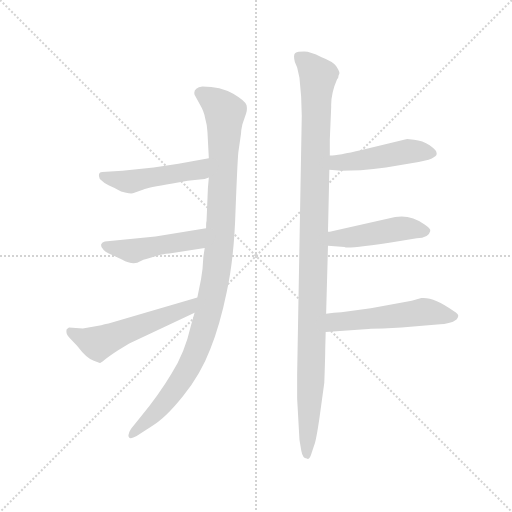
t = 0.00 s
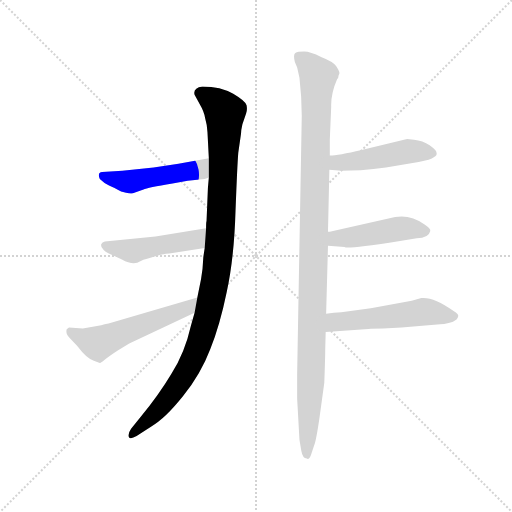
t = 1.35 s
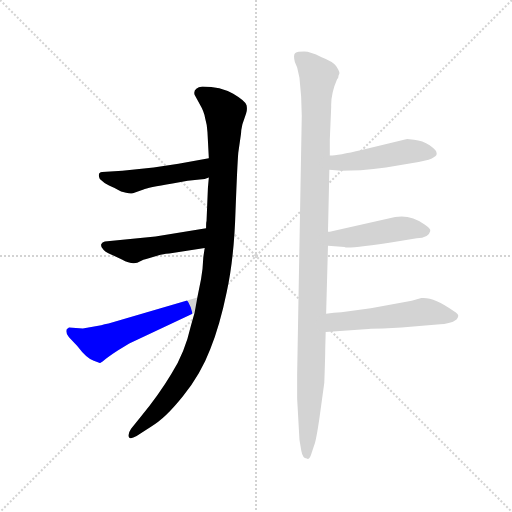
t = 2.70 s
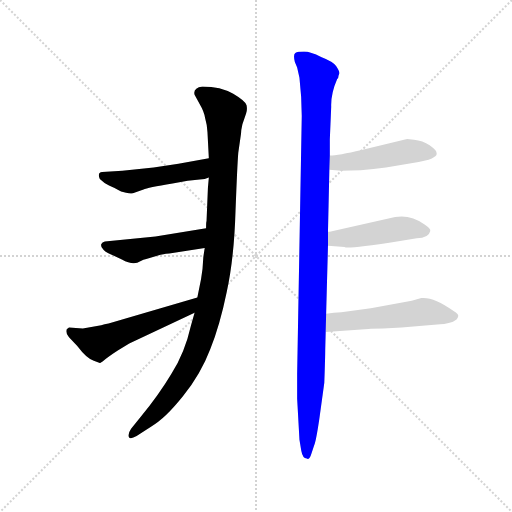
t = 4.05 s
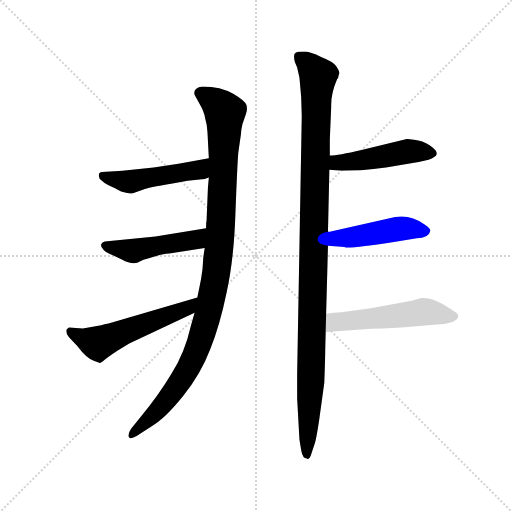
t = 5.39 s
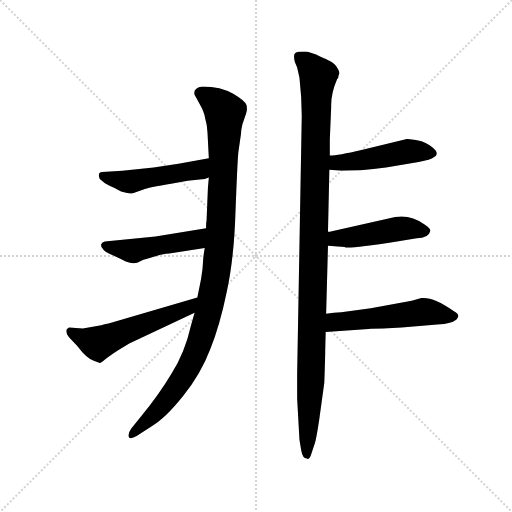
t = 6.74 s

The animated SVG that drew these frames (rendered in a browser with its animation timeline set to each time). Animation: 8 CSS @keyframes rules; one cycle of 6.74 s.

<svg version="1.1" viewBox="0 0 1024 1024" xmlns="http://www.w3.org/2000/svg">
  <g stroke="lightgray" stroke-dasharray="1,1" stroke-width="1" transform="scale(4, 4)">
    <line x1="0" y1="0" x2="256" y2="256"></line>
    <line x1="256" y1="0" x2="0" y2="256"></line>
    <line x1="128" y1="0" x2="128" y2="256"></line>
    <line x1="0" y1="128" x2="256" y2="128"></line>
  </g>
  <g transform="scale(0.92, -0.92) translate(60, -850)">
    <style type="text/css">
      
        @keyframes keyframes0 {
          from {
            stroke: blue;
            stroke-dashoffset: 1082;
            stroke-width: 128;
          }
          78% {
            animation-timing-function: step-end;
            stroke: blue;
            stroke-dashoffset: 0;
            stroke-width: 128;
          }
          to {
            stroke: black;
            stroke-width: 1024;
          }
        }
        #make-me-a-hanzi-animation-0 {
          animation: keyframes0 1.1305338541666667s both;
          animation-delay: 0s;
          animation-timing-function: linear;
        }
      
        @keyframes keyframes1 {
          from {
            stroke: blue;
            stroke-dashoffset: 487;
            stroke-width: 128;
          }
          61% {
            animation-timing-function: step-end;
            stroke: blue;
            stroke-dashoffset: 0;
            stroke-width: 128;
          }
          to {
            stroke: black;
            stroke-width: 1024;
          }
        }
        #make-me-a-hanzi-animation-1 {
          animation: keyframes1 0.6463216145833334s both;
          animation-delay: 1.1305338541666667s;
          animation-timing-function: linear;
        }
      
        @keyframes keyframes2 {
          from {
            stroke: blue;
            stroke-dashoffset: 480;
            stroke-width: 128;
          }
          61% {
            animation-timing-function: step-end;
            stroke: blue;
            stroke-dashoffset: 0;
            stroke-width: 128;
          }
          to {
            stroke: black;
            stroke-width: 1024;
          }
        }
        #make-me-a-hanzi-animation-2 {
          animation: keyframes2 0.640625s both;
          animation-delay: 1.77685546875s;
          animation-timing-function: linear;
        }
      
        @keyframes keyframes3 {
          from {
            stroke: blue;
            stroke-dashoffset: 554;
            stroke-width: 128;
          }
          64% {
            animation-timing-function: step-end;
            stroke: blue;
            stroke-dashoffset: 0;
            stroke-width: 128;
          }
          to {
            stroke: black;
            stroke-width: 1024;
          }
        }
        #make-me-a-hanzi-animation-3 {
          animation: keyframes3 0.7008463541666666s both;
          animation-delay: 2.41748046875s;
          animation-timing-function: linear;
        }
      
        @keyframes keyframes4 {
          from {
            stroke: blue;
            stroke-dashoffset: 1141;
            stroke-width: 128;
          }
          79% {
            animation-timing-function: step-end;
            stroke: blue;
            stroke-dashoffset: 0;
            stroke-width: 128;
          }
          to {
            stroke: black;
            stroke-width: 1024;
          }
        }
        #make-me-a-hanzi-animation-4 {
          animation: keyframes4 1.1785481770833333s both;
          animation-delay: 3.1183268229166665s;
          animation-timing-function: linear;
        }
      
        @keyframes keyframes5 {
          from {
            stroke: blue;
            stroke-dashoffset: 478;
            stroke-width: 128;
          }
          61% {
            animation-timing-function: step-end;
            stroke: blue;
            stroke-dashoffset: 0;
            stroke-width: 128;
          }
          to {
            stroke: black;
            stroke-width: 1024;
          }
        }
        #make-me-a-hanzi-animation-5 {
          animation: keyframes5 0.6389973958333334s both;
          animation-delay: 4.296875s;
          animation-timing-function: linear;
        }
      
        @keyframes keyframes6 {
          from {
            stroke: blue;
            stroke-dashoffset: 465;
            stroke-width: 128;
          }
          60% {
            animation-timing-function: step-end;
            stroke: blue;
            stroke-dashoffset: 0;
            stroke-width: 128;
          }
          to {
            stroke: black;
            stroke-width: 1024;
          }
        }
        #make-me-a-hanzi-animation-6 {
          animation: keyframes6 0.62841796875s both;
          animation-delay: 4.935872395833333s;
          animation-timing-function: linear;
        }
      
        @keyframes keyframes7 {
          from {
            stroke: blue;
            stroke-dashoffset: 535;
            stroke-width: 128;
          }
          64% {
            animation-timing-function: step-end;
            stroke: blue;
            stroke-dashoffset: 0;
            stroke-width: 128;
          }
          to {
            stroke: black;
            stroke-width: 1024;
          }
        }
        #make-me-a-hanzi-animation-7 {
          animation: keyframes7 0.6853841145833334s both;
          animation-delay: 5.564290364583333s;
          animation-timing-function: linear;
        }
      
    </style>
    
      <path d="M 394 464 L 392 442 L 389 369 Q 388 368 388 354 L 385 311 L 382 291 Q 381 264 377 243 L 369 203 L 363 170 L 355 142 Q 342 84 313 38 Q 285 -9 246 -56 L 225 -82 Q 217 -94 220 -100 Q 223 -106 237 -98 L 269 -77 Q 299 -60 338 -11 Q 377 38 397 91 Q 418 143 433 216 Q 449 289 452 392 Q 456 495 458 518 L 464 560 Q 464 567 467 580 L 475 603 Q 478 612 476 621 Q 474 630 447 646 Q 420 662 380 662 Q 359 659 363 644 L 374 624 Q 384 607 386 593 Q 390 580 391 563 L 394 506 L 394 464 Z" fill="lightgray"></path>
    
      <path d="M 274 486 L 206 479 L 162 476 Q 151 475 157 461 Q 166 452 177 447 Q 189 442 195 438 Q 202 433 214 431 Q 227 428 232 431 L 252 438 Q 260 442 315 451 L 348 457 L 374 460 Q 386 460 394 464 C 422 474 424 511 394 506 L 328 494 L 274 486 Z" fill="lightgray"></path>
    
      <path d="M 388 354 L 278 336 L 168 325 Q 162 324 160 319 Q 159 314 163 310 Q 167 303 179 298 L 205 286 Q 230 272 245 282 Q 252 286 258 287 L 289 296 Q 303 299 308 299 L 385 311 C 415 316 418 359 388 354 Z" fill="lightgray"></path>
    
      <path d="M 369 203 L 176 147 Q 167 146 160 143 L 120 136 L 90 138 L 85 134 Q 82 125 90 117 L 108 98 Q 129 70 144 66 L 157 61 Q 159 61 161 63 L 163 64 Q 173 73 196 88 L 221 103 L 363 170 C 390 183 398 211 369 203 Z" fill="lightgray"></path>
    
      <path d="M 657 547 L 660 618 Q 659 646 673 678 Q 676 681 676 686 L 678 691 Q 678 695 671 706 Q 664 716 638 726 Q 615 738 601 738 Q 587 738 582 735 Q 577 732 581 715 L 586 703 L 591 681 Q 596 638 596 598 L 586 38 L 586 -17 L 591 -106 L 595 -130 Q 598 -147 607 -147 Q 612 -150 616 -139 L 623 -118 Q 627 -109 634 -62 L 645 18 Q 647 74 647 89 L 648 128 L 649 168 L 653 316 L 653 346 L 656 481 L 657 512 L 657 547 Z" fill="lightgray"></path>
    
      <path d="M 656 481 L 682 479 L 724 480 Q 752 482 779 486 L 850 498 Q 877 502 883 508 Q 891 512 889 518 Q 889 523 874 534 Q 859 544 840 546 L 825 548 L 726 524 Q 675 512 657 512 C 627 510 626 483 656 481 Z" fill="lightgray"></path>
    
      <path d="M 653 316 L 689 313 Q 693 308 803 325 L 846 332 Q 872 333 875 347 Q 878 352 863 362 Q 832 384 799 378 L 664 348 Q 656 346 653 346 C 623 341 623 318 653 316 Z" fill="lightgray"></path>
    
      <path d="M 648 128 L 741 135 Q 750 136 773 136 L 813 138 L 897 145 Q 933 148 936 162 Q 938 167 926 174 Q 882 205 856 202 L 835 196 L 746 180 L 682 171 Q 666 170 649 168 C 619 165 618 126 648 128 Z" fill="lightgray"></path>
    
    
      <clipPath id="make-me-a-hanzi-clip-0">
        <path d="M 394 464 L 392 442 L 389 369 Q 388 368 388 354 L 385 311 L 382 291 Q 381 264 377 243 L 369 203 L 363 170 L 355 142 Q 342 84 313 38 Q 285 -9 246 -56 L 225 -82 Q 217 -94 220 -100 Q 223 -106 237 -98 L 269 -77 Q 299 -60 338 -11 Q 377 38 397 91 Q 418 143 433 216 Q 449 289 452 392 Q 456 495 458 518 L 464 560 Q 464 567 467 580 L 475 603 Q 478 612 476 621 Q 474 630 447 646 Q 420 662 380 662 Q 359 659 363 644 L 374 624 Q 384 607 386 593 Q 390 580 391 563 L 394 506 L 394 464 Z"></path>
      </clipPath>
      <path clip-path="url(#make-me-a-hanzi-clip-0)" d="M 377 648 L 409 627 L 429 605 L 420 352 L 405 228 L 378 118 L 353 57 L 293 -32 L 225 -96" fill="none" id="make-me-a-hanzi-animation-0" stroke-dasharray="954 1908" stroke-linecap="round"></path>
    
      <clipPath id="make-me-a-hanzi-clip-1">
        <path d="M 274 486 L 206 479 L 162 476 Q 151 475 157 461 Q 166 452 177 447 Q 189 442 195 438 Q 202 433 214 431 Q 227 428 232 431 L 252 438 Q 260 442 315 451 L 348 457 L 374 460 Q 386 460 394 464 C 422 474 424 511 394 506 L 328 494 L 274 486 Z"></path>
      </clipPath>
      <path clip-path="url(#make-me-a-hanzi-clip-1)" d="M 169 465 L 223 455 L 373 481 L 388 499" fill="none" id="make-me-a-hanzi-animation-1" stroke-dasharray="359 718" stroke-linecap="round"></path>
    
      <clipPath id="make-me-a-hanzi-clip-2">
        <path d="M 388 354 L 278 336 L 168 325 Q 162 324 160 319 Q 159 314 163 310 Q 167 303 179 298 L 205 286 Q 230 272 245 282 Q 252 286 258 287 L 289 296 Q 303 299 308 299 L 385 311 C 415 316 418 359 388 354 Z"></path>
      </clipPath>
      <path clip-path="url(#make-me-a-hanzi-clip-2)" d="M 168 317 L 230 304 L 359 327 L 381 347" fill="none" id="make-me-a-hanzi-animation-2" stroke-dasharray="352 704" stroke-linecap="round"></path>
    
      <clipPath id="make-me-a-hanzi-clip-3">
        <path d="M 369 203 L 176 147 Q 167 146 160 143 L 120 136 L 90 138 L 85 134 Q 82 125 90 117 L 108 98 Q 129 70 144 66 L 157 61 Q 159 61 161 63 L 163 64 Q 173 73 196 88 L 221 103 L 363 170 C 390 183 398 211 369 203 Z"></path>
      </clipPath>
      <path clip-path="url(#make-me-a-hanzi-clip-3)" d="M 93 129 L 153 104 L 348 180 L 362 199" fill="none" id="make-me-a-hanzi-animation-3" stroke-dasharray="426 852" stroke-linecap="round"></path>
    
      <clipPath id="make-me-a-hanzi-clip-4">
        <path d="M 657 547 L 660 618 Q 659 646 673 678 Q 676 681 676 686 L 678 691 Q 678 695 671 706 Q 664 716 638 726 Q 615 738 601 738 Q 587 738 582 735 Q 577 732 581 715 L 586 703 L 591 681 Q 596 638 596 598 L 586 38 L 586 -17 L 591 -106 L 595 -130 Q 598 -147 607 -147 Q 612 -150 616 -139 L 623 -118 Q 627 -109 634 -62 L 645 18 Q 647 74 647 89 L 648 128 L 649 168 L 653 316 L 653 346 L 656 481 L 657 512 L 657 547 Z"></path>
      </clipPath>
      <path clip-path="url(#make-me-a-hanzi-clip-4)" d="M 588 729 L 632 684 L 607 -138" fill="none" id="make-me-a-hanzi-animation-4" stroke-dasharray="1013 2026" stroke-linecap="round"></path>
    
      <clipPath id="make-me-a-hanzi-clip-5">
        <path d="M 656 481 L 682 479 L 724 480 Q 752 482 779 486 L 850 498 Q 877 502 883 508 Q 891 512 889 518 Q 889 523 874 534 Q 859 544 840 546 L 825 548 L 726 524 Q 675 512 657 512 C 627 510 626 483 656 481 Z"></path>
      </clipPath>
      <path clip-path="url(#make-me-a-hanzi-clip-5)" d="M 662 504 L 677 496 L 829 522 L 880 517" fill="none" id="make-me-a-hanzi-animation-5" stroke-dasharray="350 700" stroke-linecap="round"></path>
    
      <clipPath id="make-me-a-hanzi-clip-6">
        <path d="M 653 316 L 689 313 Q 693 308 803 325 L 846 332 Q 872 333 875 347 Q 878 352 863 362 Q 832 384 799 378 L 664 348 Q 656 346 653 346 C 623 341 623 318 653 316 Z"></path>
      </clipPath>
      <path clip-path="url(#make-me-a-hanzi-clip-6)" d="M 660 324 L 675 333 L 817 354 L 865 348" fill="none" id="make-me-a-hanzi-animation-6" stroke-dasharray="337 674" stroke-linecap="round"></path>
    
      <clipPath id="make-me-a-hanzi-clip-7">
        <path d="M 648 128 L 741 135 Q 750 136 773 136 L 813 138 L 897 145 Q 933 148 936 162 Q 938 167 926 174 Q 882 205 856 202 L 835 196 L 746 180 L 682 171 Q 666 170 649 168 C 619 165 618 126 648 128 Z"></path>
      </clipPath>
      <path clip-path="url(#make-me-a-hanzi-clip-7)" d="M 655 134 L 666 148 L 678 151 L 859 172 L 925 163" fill="none" id="make-me-a-hanzi-animation-7" stroke-dasharray="407 814" stroke-linecap="round"></path>
    
  </g>
</svg>
